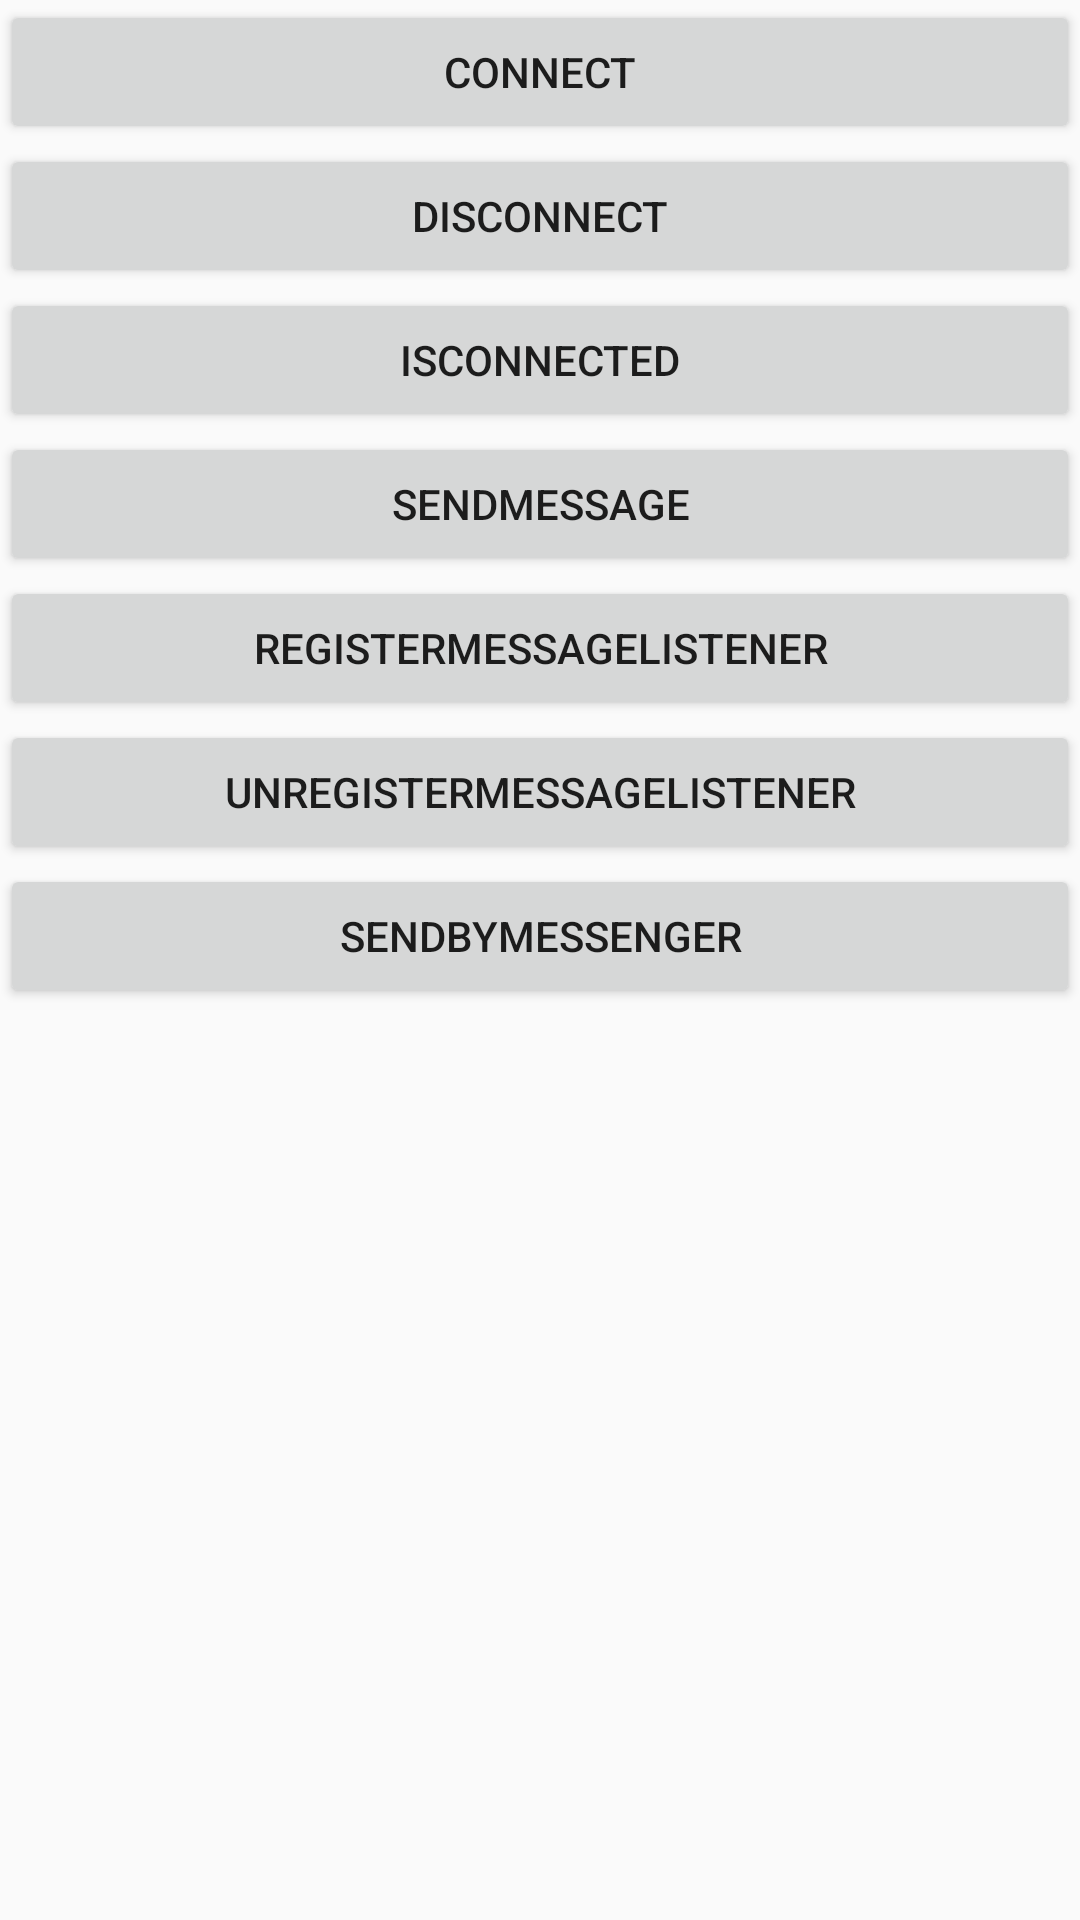

Android layout source for this screen:
<!-- AndroidManifest.xml: application theme AppTheme -->
<!-- res/layout/activity_ipc_main.xml -->
<?xml version="1.0" encoding="utf-8"?>
<LinearLayout xmlns:android="http://schemas.android.com/apk/res/android"
    xmlns:app="http://schemas.android.com/apk/res-auto"
    xmlns:tools="http://schemas.android.com/tools"
    android:layout_width="match_parent"
    android:layout_height="match_parent"
    android:orientation="vertical"
    tools:context=".activitys.MainActivity">
    <Button
        android:id="@+id/btn_connect"
        android:layout_width="match_parent"
        android:layout_height="wrap_content"
        android:text="connect"
        />
    <Button
        android:id="@+id/btn_disconnect"
        android:layout_width="match_parent"
        android:layout_height="wrap_content"
        android:text="disconnect"
        />
    <Button
        android:id="@+id/btn_is_connected"
        android:layout_width="match_parent"
        android:layout_height="wrap_content"
        android:text="isConnected"
        />
    <Button
        android:id="@+id/btn_send_message"
        android:layout_width="match_parent"
        android:layout_height="wrap_content"
        android:text="sendMessage"
        />
    <Button
        android:id="@+id/btn_register_listener"
        android:layout_width="match_parent"
        android:layout_height="wrap_content"
        android:text="registerMessageListener"
        />
    <Button
        android:id="@+id/btn_unregister_listener"
        android:layout_width="match_parent"
        android:layout_height="wrap_content"
        android:text="unRegisterMessageListener"
        />
    <Button
        android:id="@+id/btn_messenger"
        android:layout_width="match_parent"
        android:layout_height="wrap_content"
        android:text="sendByMessenger"
        />
</LinearLayout>
<!-- resources referenced by this layout -->
<resources>
  <style name="AppTheme" parent="Theme.AppCompat.Light.NoActionBar">
          
          <item name="colorPrimaryDark">@color/mainColor</item>
          
          <item name="android:windowAnimationStyle">@style/AnimationActivity</item>
      </style>
  <color name="mainColor">#d43433</color>
  <style name="AnimationActivity" parent="@android:style/Animation.Activity">
          
          <item name="android:activityOpenEnterAnimation">@anim/open_enter</item>
          
          <item name="android:activityOpenExitAnimation">@anim/open_exit</item>
          
          <item name="android:activityCloseExitAnimation">@anim/close_exit</item>
          
          <item name="android:activityCloseEnterAnimation">@anim/close_enter</item>
      </style>
</resources>
